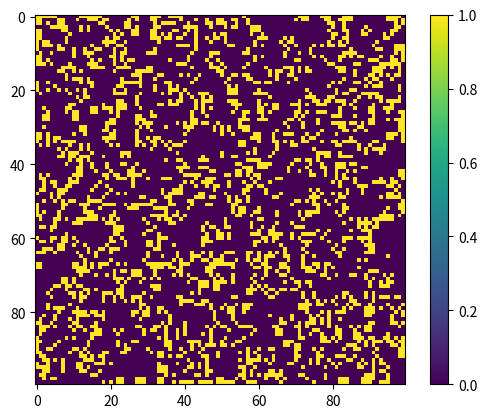

Source code (Python):
import numpy as np
import matplotlib.pyplot as plt
from matplotlib.animation import FuncAnimation


kernel = np.array([
    [-1, 0, 1],
    [-1, 0, 1],
    [-1, 0, 1]
])

array = np.random.randint(2, size=(100, 100)) < 0.001
array = array.astype(int)


# Function to update the plot in each animation frame
def update(frame):
    global array
    new_array = array.copy()
    conv_sum = 0
    for i in range(100):
        for j in range(100):
            kernel_sum = np.sum(array[max(0, i-1):min(100, i+2), max(0, j-1):min(100, j+2)])
            conv_sum = kernel_sum - array[i][j]
            if array[i][j] == 0 and conv_sum == 3:
                new_array[i][j] = 1
            elif array[i][j] == 1 and conv_sum < 2 or conv_sum > 3:
                new_array[i][j] = 0

    array = new_array
    # something else
    im.set_array(array)
    return [im]


# Create a figure and axis
fig, ax = plt.subplots()

# Display the initial array as an image
im = ax.imshow(array, cmap='viridis', animated=True)

# Set up the animation
ani = FuncAnimation(fig, update, frames=range(1000), interval=100, blit=True)

plt.colorbar(im)
plt.show()
